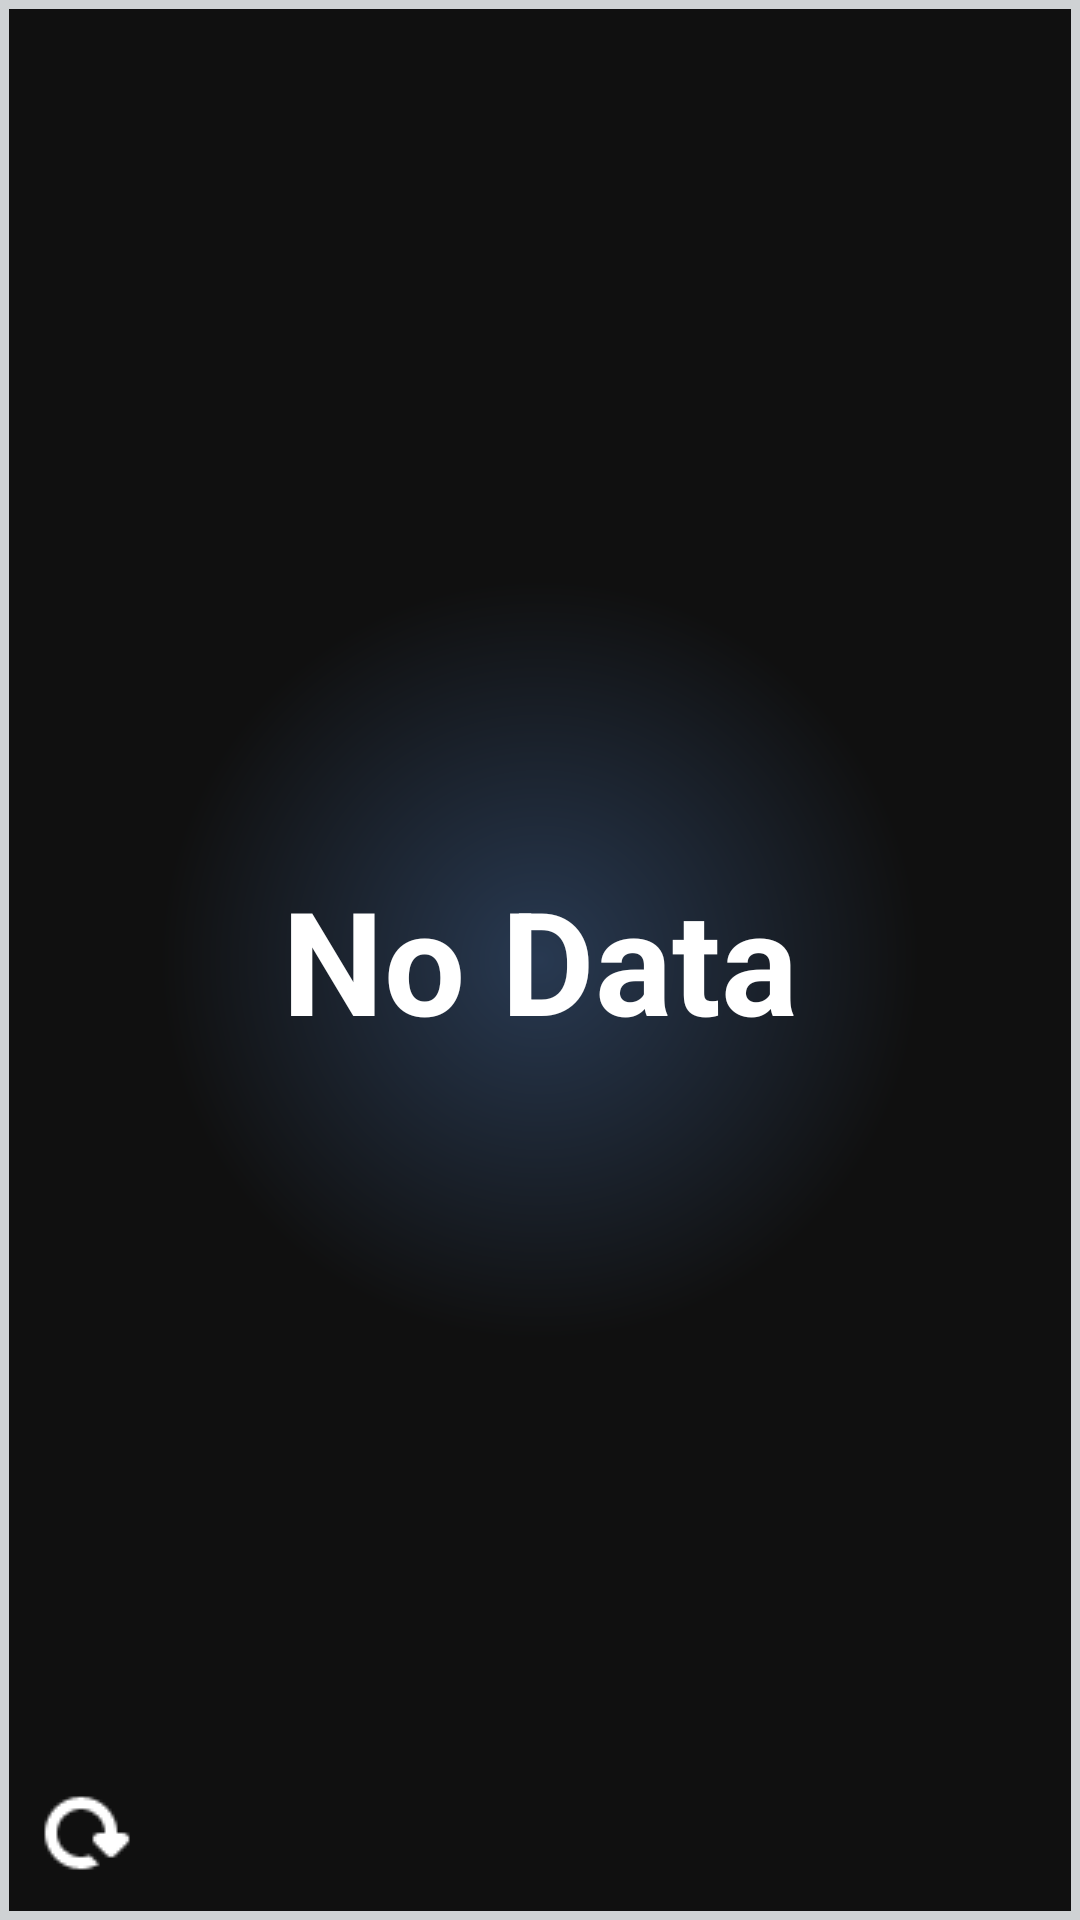

Produce the Android XML layout that renders to this screen, including the resource entries it uses.
<!-- AndroidManifest.xml: application theme AppTheme -->
<!-- res/layout/widget_main.xml -->
<?xml version="1.0" encoding="utf-8"?>
<RelativeLayout xmlns:android="http://schemas.android.com/apk/res/android"
    android:layout_width="match_parent"
    android:layout_height="match_parent"
    android:padding="3dip"
    android:background="@drawable/bg_title">

    <TextView
        android:id="@+id/empty"
        android:layout_width="match_parent"
        android:layout_height="match_parent"
        android:gravity="center"
        android:textColor="@android:color/primary_text_dark"
        android:textStyle="bold"
        android:textSize="48sp"
        android:text="@string/no_data"/>

    <AdapterViewFlipper
        android:id="@+id/vf_main"
        android:layout_width="match_parent"
        android:layout_height="match_parent"
        android:layout_centerInParent="true"
        android:autoStart="true"
        android:flipInterval="3000" />

    <ImageButton
        android:id="@+id/btn_refresh"
        android:layout_width="wrap_content"
        android:layout_height="wrap_content"
        android:layout_alignParentLeft="true"
        android:layout_alignParentBottom="true"
        android:padding="10dip"
        android:background="@null"
        android:src="@drawable/refresh"/>

</RelativeLayout>
<!-- resources referenced by this layout -->
<resources>
  <!-- drawable bg_title (drawable) -->
  <?xml version="1.0" encoding="utf-8"?>
  <shape xmlns:android="http://schemas.android.com/apk/res/android"
      android:shape="rectangle">
      <gradient
          android:type="radial"
          android:gradientRadius="380"
          android:startColor="#283951"
          android:endColor="#101010"
          />
      <stroke
          android:width="3dp"
          android:color="@color/bg_header_img" />
  </shape>
  <!-- drawable refresh: png bitmap (drawable, 607 bytes) -->
  <string name="no_data">No Data</string>
  <style name="AppTheme" parent="Theme.AppCompat.Light.DarkActionBar">
          
          <item name="android:textColor">@color/text_primary</item>
      </style>
  <color name="bg_header_img">#CFD2D4</color>
  <color name="text_primary">#D0D0D0</color>
</resources>
